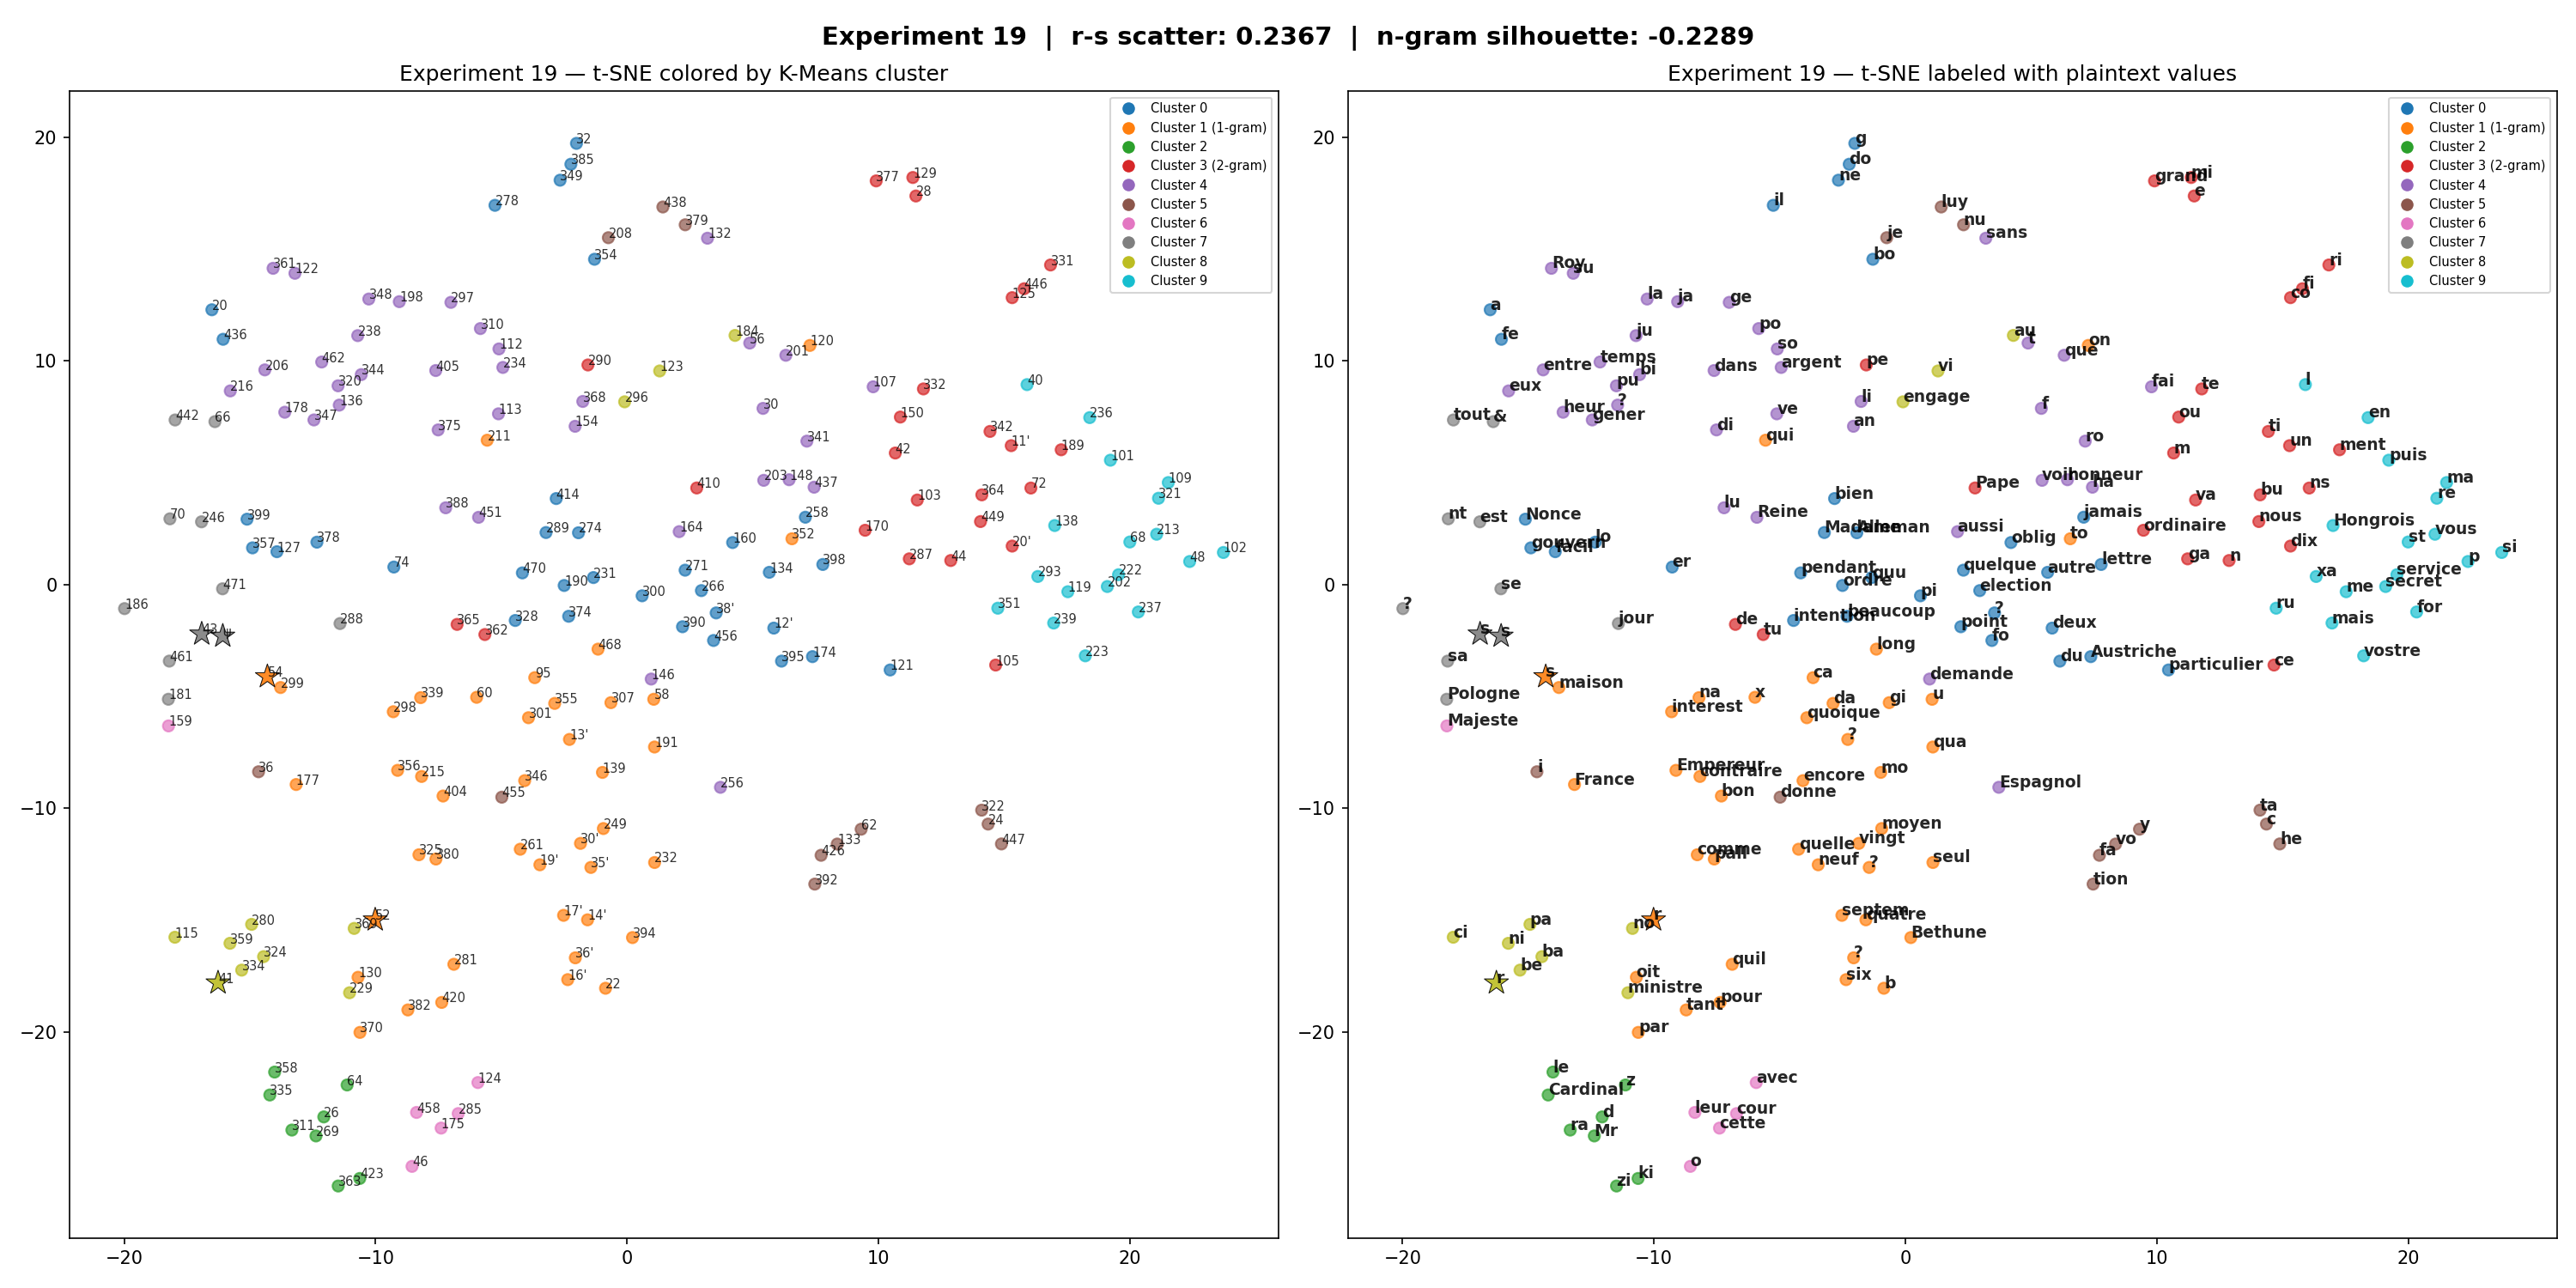

Source data for this figure (header and first rows):
token, cluster, plaintext, freq, pt_len
101, 9, puis, 3, 4.0
102, 9, si, 8, 2.0
103, 3, va, 2, 2.0
105, 3, ce, 29, 2.0
107, 4, fai, 15, 3.0
109, 9, ma, 7, 2.0
11', 3, un, 12, 2.0
112, 4, so, 10, 2.0
113, 4, ve, 21, 2.0
115, 8, ci, 6, 2.0
119, 9, me, 15, 2.0
12', 0, deux, 2, 4.0
120, 1, on, 2, 2.0
121, 0, particulier, 3, 11.0
122, 4, su, 6, 2.0
123, 8, vi, 6, 2.0
124, 6, avec, 8, 4.0
125, 3, co, 22, 2.0
127, 0, facil, 1, 5.0
129, 3, mi, 16, 2.0
13', 1, ?, 1, 
130, 1, oit, 12, 3.0
132, 4, sans, 3, 4.0
133, 5, vo, 7, 2.0
134, 0, autre, 1, 5.0
136, 4, ?, 1, 
138, 9, Hongrois, 1, 8.0
139, 1, mo, 11, 2.0
14', 1, quatre, 1, 6.0
146, 4, demande, 1, 7.0
148, 4, honneur, 1, 7.0
150, 3, ou, 2, 2.0
154, 4, an, 2, 2.0
159, 6, Majeste, 5, 7.0
16', 1, six, 2, 3.0
160, 0, oblig, 1, 5.0
164, 4, aussi, 1, 5.0
17', 1, septem, 1, 6.0
170, 3, ordinaire, 1, 9.0
174, 0, Austriche, 1, 9.0
175, 6, cette, 3, 5.0
177, 1, France, 8, 6.0
178, 4, heur, 1, 4.0
181, 7, Pologne, 10, 7.0
184, 8, au, 12, 2.0
186, 7, ?, 3, 
189, 3, ment, 12, 4.0
19', 1, neuf, 1, 4.0
190, 0, ordre, 1, 5.0
191, 1, qua, 1, 3.0
198, 4, ja, 10, 2.0
20, 0, a, 66, 1.0
20', 3, dix, 1, 3.0
201, 4, que, 20, 3.0
202, 9, secret, 1, 6.0
203, 4, voir, 1, 4.0
206, 4, entre, 2, 5.0
208, 5, je, 10, 2.0
211, 1, qui, 6, 3.0
213, 9, vous, 11, 4.0
... 143 more rows
